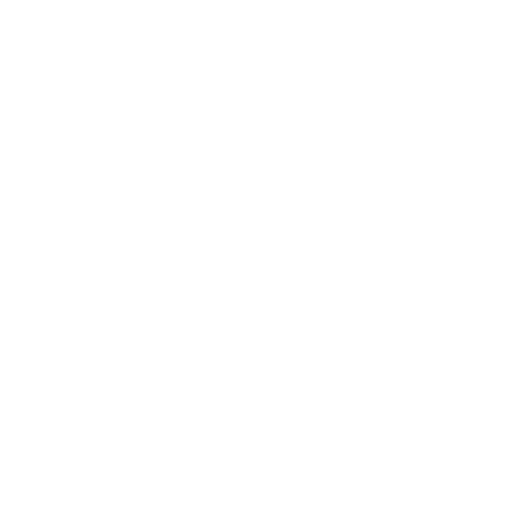
t = 0.00 s
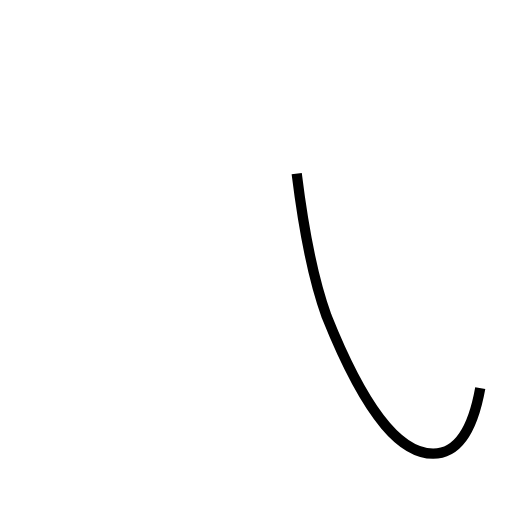
t = 1.22 s
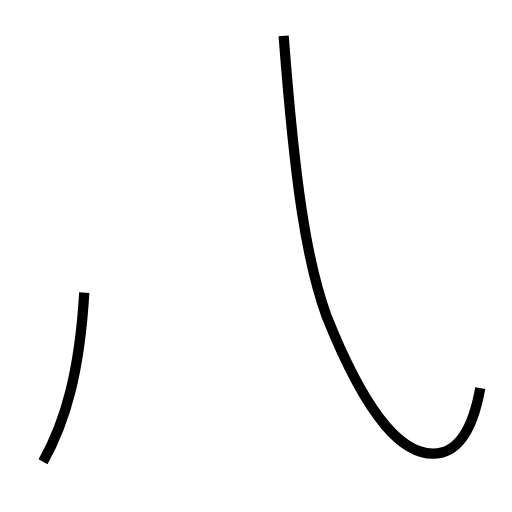
t = 2.14 s
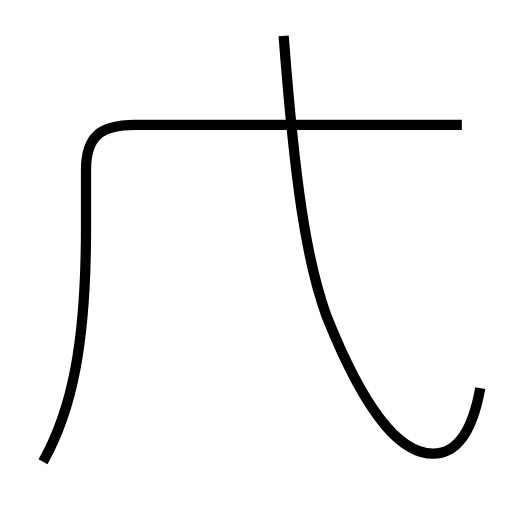
t = 3.68 s
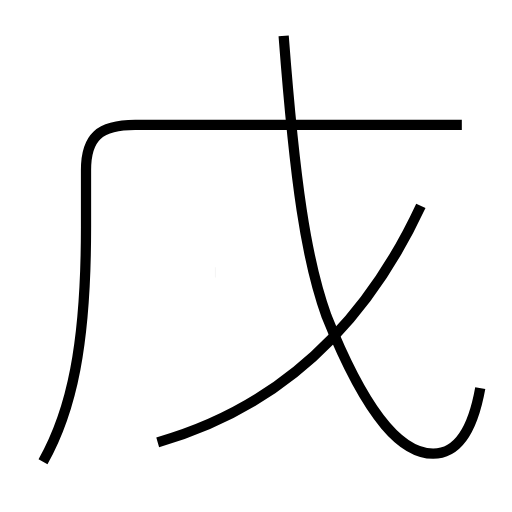
t = 4.75 s
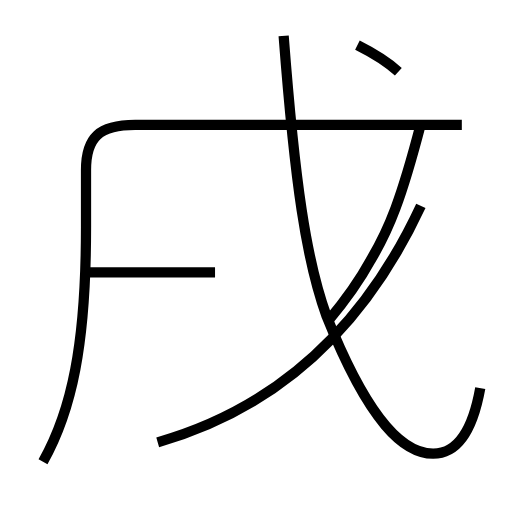
t = 5.93 s

The animated SVG that drew these frames (rendered in a browser with its animation timeline set to each time). Animation: 6 SMIL elements (animate=6); one cycle of 5.93 s.

<?xml version='1.0' encoding='utf-8'?>
<svg viewBox="0.0 -6.0 50.0 50.0" version="1.1" xmlns="http://www.w3.org/2000/svg"><rect x="-1000" y="-1000" width="2000" height="2000" stroke="white" fill="white" /><g style="fill:none;stroke:#000000;stroke-width:1"><path d="M 46.9 -6.1 C 46.0 -1.1 44.2 0.3 42.3 0.3 C 39.5 0.3 36.1 -2.6 31.9 -13.1 C 29.9 -18.6 28.8 -26.1 27.7 -40.5 " transform="translate(0.0 38.0)" stroke-dasharray="54.10350703286241" stroke-dashoffset="54.10350703286241"><animate attributeName="stroke-dashoffset" from="54.10350703286241" to="0" dur="1.6231052109858723s" begin="0s" fill="freeze" /></path><path d="M 4.2 1.1 C 7.0 -3.9 8.4 -10.3 8.4 -21.8 L 8.4 -27.4 C 8.4 -30.6 9.7 -31.8 13.2 -31.8 L 45.1 -31.8 " transform="translate(0.0 38.0)" stroke-dasharray="68.64474771311222" stroke-dashoffset="68.64474771311222"><animate attributeName="stroke-dashoffset" from="68.64474771311222" to="0" dur="2.059342431393367s" begin="1.6231052109858723s" fill="freeze" /></path><path d="M 15.4 -0.8 C 25.9 -3.8 35.0 -10.8 41.1 -23.9 " transform="translate(0.0 38.0)" stroke-dasharray="35.71425360055585" stroke-dashoffset="35.71425360055585"><animate attributeName="stroke-dashoffset" from="35.71425360055585" to="0" dur="1.0714276080166754s" begin="3.6824476423792394s" fill="freeze" /></path><path d="M 21.0 -17.4 L 8.2 -17.4 " transform="translate(0.0 38.0)" stroke-dasharray="12.8" stroke-dashoffset="12.8"><animate attributeName="stroke-dashoffset" from="12.8" to="0" dur="0.384s" begin="4.7538752503959145s" fill="freeze" /></path><path d="M 32.0 -12.6 C 33.5 -14.4 35.0 -16.4 36.2 -18.6 C 38.0 -21.6 39.2 -24.6 41.1 -31.9 " transform="translate(0.0 38.0)" stroke-dasharray="21.561937857118227" stroke-dashoffset="21.561937857118227"><animate attributeName="stroke-dashoffset" from="21.561937857118227" to="0" dur="0.6468581357135468s" begin="5.137875250395915s" fill="freeze" /></path><path d="M 38.9 -37.0 C 37.8 -38.0 36.1 -39.0 34.9 -39.6" transform="translate(0.0 38.0)" stroke-dasharray="4.783571383154467" stroke-dashoffset="4.783571383154467"><animate attributeName="stroke-dashoffset" from="4.783571383154467" to="0" dur="0.143507141494634s" begin="5.784733386109462s" fill="freeze" /></path></g></svg>
